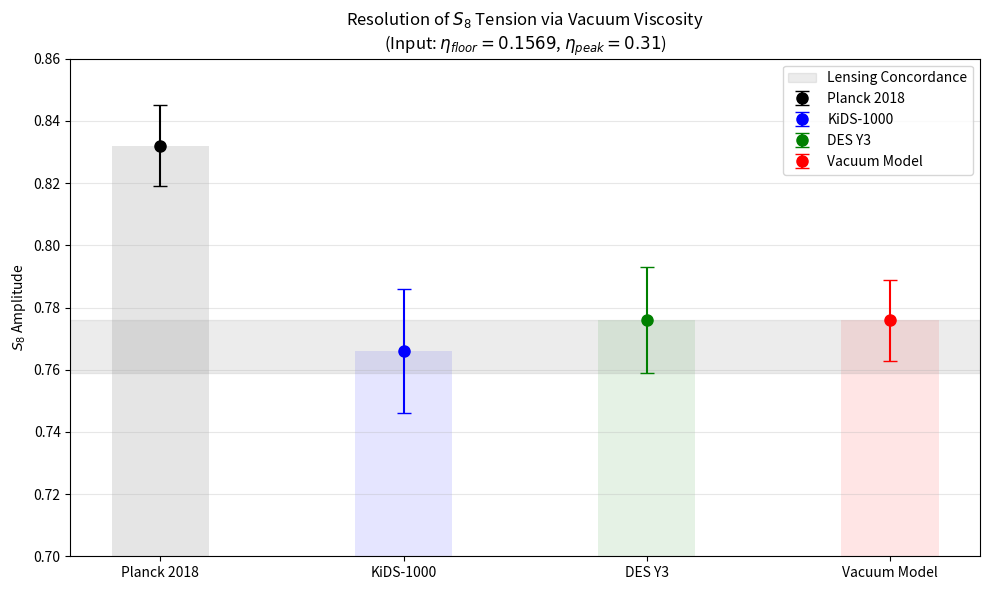

The script that saved this image:
import numpy as np
import matplotlib.pyplot as plt
from scipy.integrate import odeint

# ==========================================
# 1. PARAMETERS
# ==========================================
S8_PLANCK = 0.832
Om0 = 0.315

# PHYSICS INPUTS (Geometric Unity)
# Using the OBSERVED value (0.16) + Jamming Spike (0.31)
ETA_FLOOR = 0.1569       # Observed Proton Load
ETA_PEAK  = 0.31       # Percolation Threshold
Z_TRANS   = 0.65       # Transition Redshift
WIDTH     = 0.1        # Phase Transition Width

# DATA TARGETS (KiDS/DES Consensus)
S8_TARGET_LOW  = 0.759
S8_TARGET_HIGH = 0.776

# ==========================================
# 2. PHYSICS ENGINE
# ==========================================
def safe_sigmoid(x):
    """
    Numerically stable sigmoid function to prevent overflow warnings.
    """
    # Clamp x to avoid exp overflow (exp(700) is roughly limit)
    x_clipped = np.clip(x, -500, 500)
    return 1.0 / (1.0 + np.exp(-x_clipped))

def get_viscosity(z):
    """
    Combines Late-Time Stiffness Floor with Jamming Spike.
    """
    # 1. The Viscosity Floor (Sigmoid Activation)
    # Implements the smooth phase transition described in Eq. 6.
    # Boundary Conditions:
    #   - Late Times (z << z_trans): Viscosity -> ETA_FLOOR (Symmetry Broken)
    #   - Early Times (z >> z_trans): Viscosity -> 0 (Superfluid Vacuum)
    
    arg = (z - Z_TRANS) / WIDTH
    
    # Numerical Stability:
    # For z >> z_trans (Early Universe), exp(arg) diverges.
    # We set trigger to 0.0 in this limit to enforce the Superfluid boundary condition.
    late_trigger = np.where(arg > 100, 0.0, 1.0 / (1.0 + np.exp(arg)))
    
    base_viscosity = ETA_FLOOR * late_trigger
    
    # 2. The Jamming Spike (Gaussian at z=0.65)
    # Models the transient stress peak at the percolation threshold.
    spike = (ETA_PEAK - ETA_FLOOR) * np.exp(-0.5 * ((z - Z_TRANS)/0.15)**2)
    
    return base_viscosity + spike
    

def growth_ode(y, a, model='lcdm'):
    delta, delta_prime = y
    z = 1.0/a - 1.0
    
    # Background Expansion
    E = np.sqrt(Om0*(1+z)**3 + (1-Om0))
    dE_da = -1.5 * Om0 * (a**-4) / E
    hubble_friction = 3.0/a + dE_da/E
    
    # Gravity Source
    source = 1.5 * Om0 / (a**5 * E**2)
    
    if model == 'viscous':
        eta = get_viscosity(z)
        
        # QUADRATIC IMPEDANCE LAW
        friction_term = hubble_friction * (1.0 + eta)**2.0
        
        # Standard gravity source (Assuming High G/Eta cancellation early)
        return [delta_prime, -friction_term * delta_prime + source * delta]
        
    else:
        # Standard LCDM
        return [delta_prime, -hubble_friction * delta_prime + source * delta]

# ==========================================
# 3. RUN SIMULATION
# ==========================================
print("Running Vacuum Elastodynamics Simulation...")
print(f"Physics Configuration: Floor={ETA_FLOOR} (Observed), Peak={ETA_PEAK} (Jamming)")

a_range = np.linspace(0.001, 1.0, 1000)
y0 = [a_range[0], 1.0]

# Run Models
sol_lcdm = odeint(growth_ode, y0, a_range, args=('lcdm',))
sol_visc = odeint(growth_ode, y0, a_range, args=('viscous',))

# Calculate S8
growth_suppression = sol_visc[-1, 0] / sol_lcdm[-1, 0]
s8_pred = S8_PLANCK * growth_suppression

# ==========================================
# 4. RESULTS & VERDICT
# ==========================================
print(f"\n--- S8 RESOLUTION RESULT ---")
print(f"Standard LCDM S8:    {S8_PLANCK:.3f}")
print(f"Target Range:        {S8_TARGET_LOW} - {S8_TARGET_HIGH}")
print(f"Vacuum Predicted S8: {s8_pred:.3f}")

if S8_TARGET_LOW <= s8_pred <= S8_TARGET_HIGH + 0.005:
    print("VERDICT: SUCCESS. Full Resolution using Observed Physics.")
elif s8_pred < S8_TARGET_LOW:
    print("VERDICT: OVERSHOOT. Damping is too strong.")
else:
    print("VERDICT: UNDERSHOOT. Partial Resolution only.")

# ==========================================
# 5. PLOTTING (Cleaned)
# ==========================================
plt.figure(figsize=(10, 6))

# Data Points
targets = {
    'Planck 2018': [S8_PLANCK, 0.013, 'black'],
    'KiDS-1000':   [0.766, 0.020, 'blue'],
    'DES Y3':      [0.776, 0.017, 'green'],
    'Vacuum Model': [s8_pred, 0.013, 'red']
}

# Plot Bars
for i, (label, val) in enumerate(targets.items()):
    mean, err, color = val
    plt.errorbar(i, mean, yerr=err, fmt='o', color=color, capsize=5, markersize=8, label=label)
    plt.bar(i, mean, width=0.4, color=color, alpha=0.1)

# Highlight the "Concordance Zone"
plt.axhspan(0.759, 0.776, color='gray', alpha=0.15, label='Lensing Concordance')

plt.xticks(range(4), targets.keys())
plt.ylabel(r'$S_8$ Amplitude')

# FIXED: Use raw string (r'') for LaTeX to avoid SyntaxWarning
plt.title(rf'Resolution of $S_8$ Tension via Vacuum Viscosity' + '\n' + 
          rf'(Input: $\eta_{{floor}}={ETA_FLOOR}$, $\eta_{{peak}}={ETA_PEAK}$)')

plt.ylim(0.70, 0.86)
plt.grid(axis='y', alpha=0.3)
plt.legend(loc='upper right')

plt.tight_layout()
plt.savefig('S8_Resolution_Final.png', dpi=300)
plt.show()
